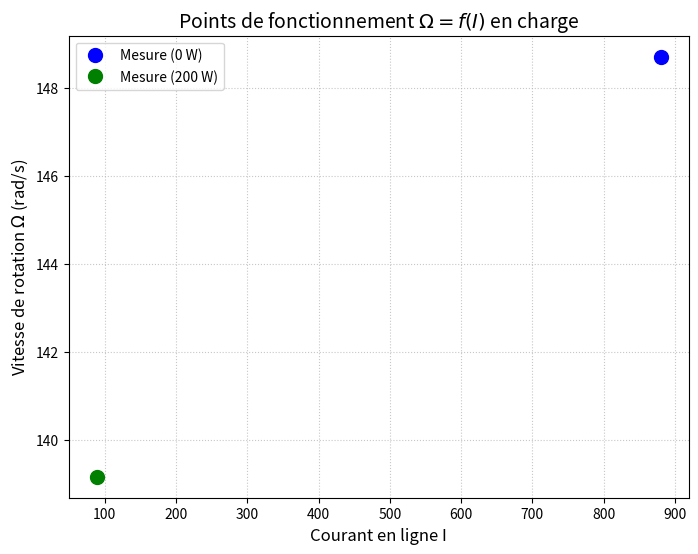

Reproduce this figure in Python.
import matplotlib.pyplot as plt
import numpy as np

# ==========================================
# 1. VOS DONNÉES
# ==========================================
# Vos valeurs pour la charge de 0 W (1 seul point)
I_0W = np.array([880]) # Attention à l'unité (Ampères ou mA ?)
Omega_0W = np.array([148.70]) 

# Vos valeurs pour la charge de 200 W (1 seul point)
I_200W = np.array([89]) # Attention à l'unité
Omega_200W = np.array([139.16]) 

# ==========================================
# 2. TRACÉ DU GRAPHIQUE GLOBAL
# ==========================================
plt.figure(figsize=(8, 6))

# Tracé des points uniques
plt.plot(I_0W, Omega_0W, 'bo', markersize=10, label='Mesure (0 W)')
plt.plot(I_200W, Omega_200W, 'go', markersize=10, label='Mesure (200 W)')

# Mise en forme
plt.title("Points de fonctionnement $\Omega = f(I)$ en charge", fontsize=14)
plt.xlabel("Courant en ligne I", fontsize=12)
plt.ylabel("Vitesse de rotation $\Omega$ (rad/s)", fontsize=12)
plt.grid(True, linestyle=':', alpha=0.7)
plt.legend()

# Sauvegarde l'image
plt.savefig('graphique_points_charge.png', dpi=300, bbox_inches='tight')
plt.show()

print("--- Résultats ---")
print(f"Vitesse à 0 W : {Omega_0W[0]:.2f} rad/s")
print(f"Vitesse à 200 W : {Omega_200W[0]:.2f} rad/s")
print("Image sauvegardée sous 'graphique_points_charge.png'. Attention : pas de régression possible avec un seul point par charge.")
